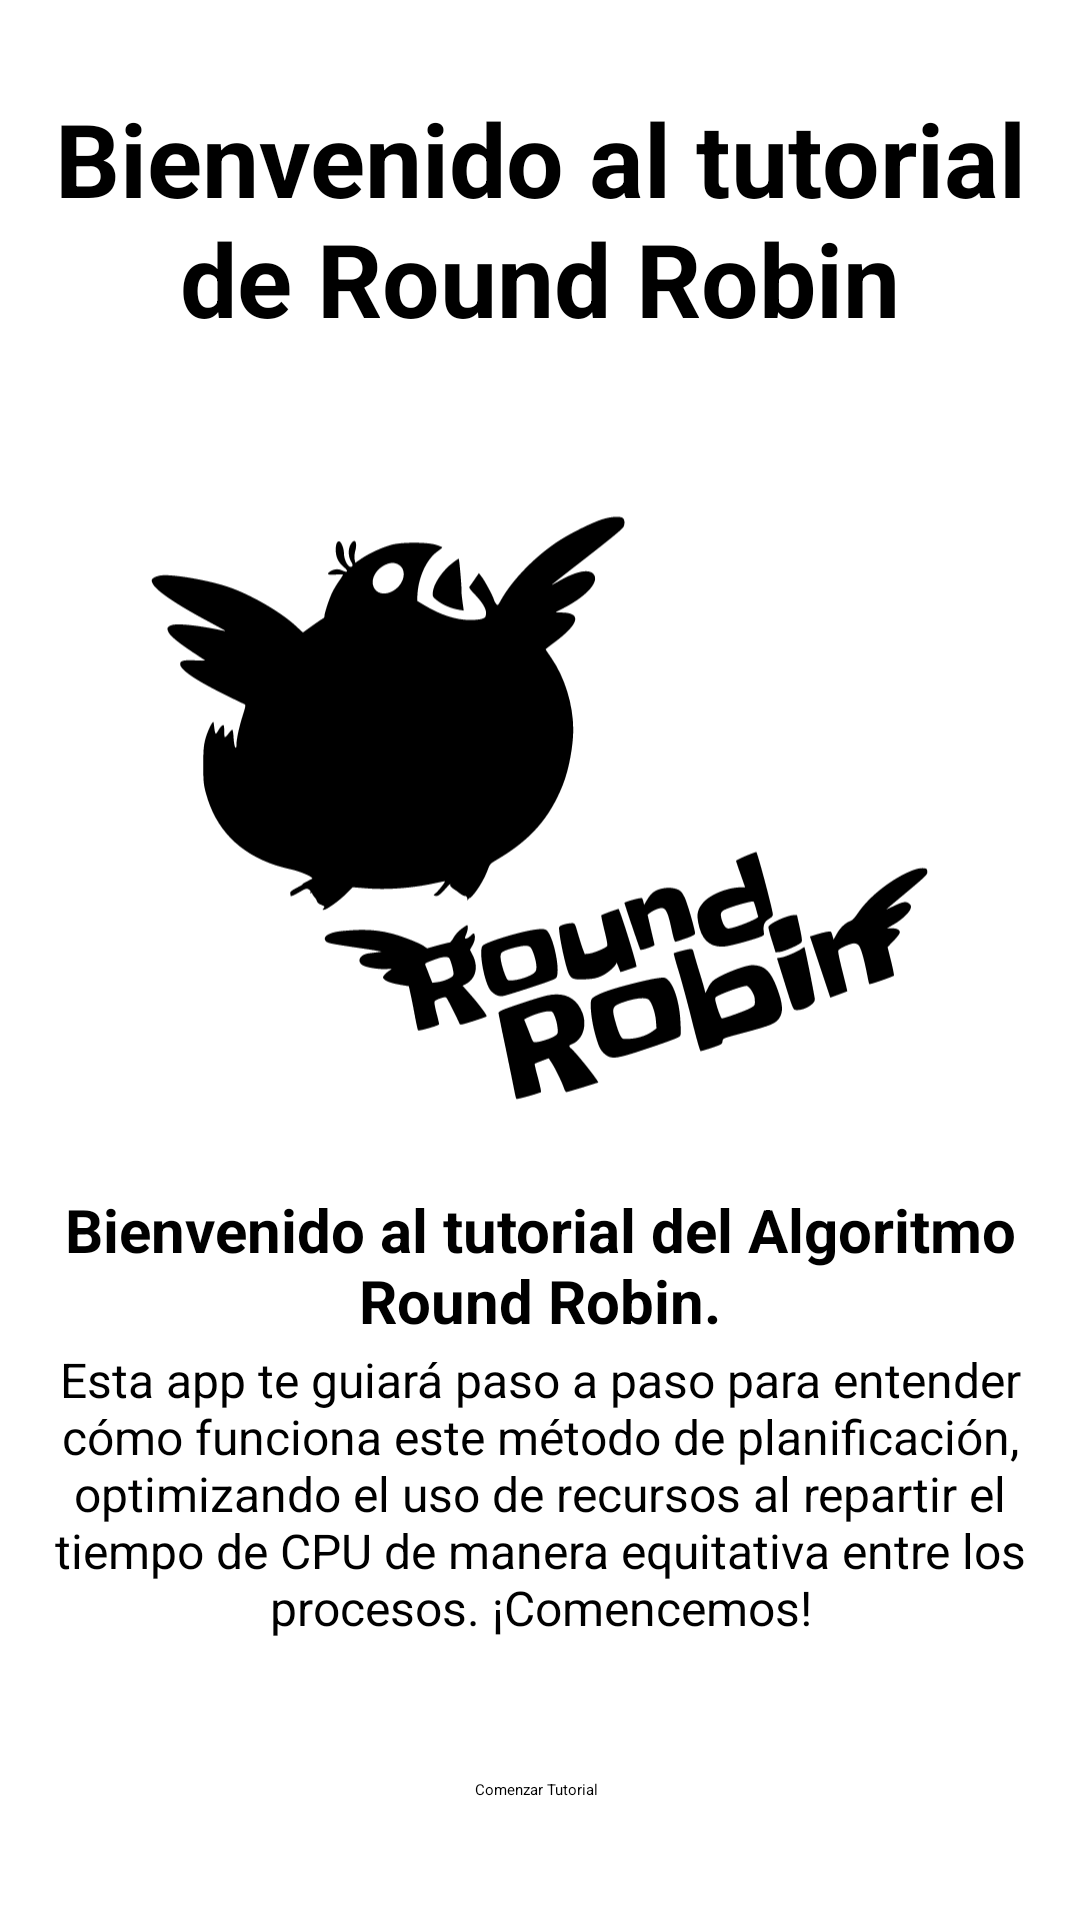

This screen was rendered from an Android layout file. Write that file and the resources it references.
<!-- AndroidManifest.xml: application theme Theme.Parcial1 -->
<!-- res/layout/activity_main.xml -->
<?xml version="1.0" encoding="utf-8"?>
<androidx.constraintlayout.widget.ConstraintLayout xmlns:android="http://schemas.android.com/apk/res/android"
    xmlns:app="http://schemas.android.com/apk/res-auto"
    xmlns:tools="http://schemas.android.com/tools"
    android:id="@+id/main"
    android:layout_width="match_parent"
    android:layout_height="match_parent"
    android:background="@color/background_color_dorado"
    android:fitsSystemWindows="true"
    tools:context=".activityTeorica1">


    <TextView
        android:id="@+id/txtTitle"
        android:layout_width="wrap_content"
        android:layout_height="wrap_content"
        android:text="Bienvenido al tutorial de Round Robin"
        android:textAlignment="center"
        android:textColor="#000000"
        android:textSize="34sp"
        android:textStyle="bold"
        app:layout_constraintBottom_toBottomOf="parent"
        app:layout_constraintEnd_toEndOf="parent"
        app:layout_constraintHorizontal_bias="0.498"
        app:layout_constraintStart_toStartOf="parent"
        app:layout_constraintTop_toTopOf="parent"
        app:layout_constraintVertical_bias="0.054" />

    <ImageView
        android:id="@+id/imageView"
        android:layout_width="273dp"
        android:layout_height="213dp"
        android:layout_marginTop="48dp"
        android:src="@drawable/roundrobin_logo"
        app:layout_constraintEnd_toEndOf="parent"
        app:layout_constraintStart_toStartOf="parent"
        app:layout_constraintTop_toBottomOf="@+id/txtTitle" />

    <Button
        android:id="@+id/btnComenzar"
        android:layout_width="wrap_content"
        android:layout_height="wrap_content"
        android:layout_marginBottom="40dp"
        android:backgroundTint="#333333"
        android:text="Comenzar Tutorial"
        android:textAlignment="textStart"
        android:textAllCaps="false"
        app:layout_constraintBottom_toBottomOf="parent"
        app:layout_constraintEnd_toEndOf="parent"
        app:layout_constraintHorizontal_bias="0.497"
        app:layout_constraintStart_toStartOf="parent" />

    <TextView
        android:id="@+id/textView3"
        android:layout_width="350dp"
        android:layout_height="142dp"
        android:text="Esta app te guiará paso a paso para entender cómo funciona este método de planificación, optimizando el uso de recursos al repartir el tiempo de CPU de manera equitativa entre los procesos. ¡Comencemos!"
        android:textAlignment="center"
        android:textColor="#000000"
        android:textSize="16sp"
        app:layout_constraintBottom_toTopOf="@+id/btnComenzar"
        app:layout_constraintEnd_toEndOf="parent"
        app:layout_constraintStart_toStartOf="parent"
        app:layout_constraintTop_toBottomOf="@+id/textView4" />

    <TextView
        android:id="@+id/textView4"
        android:layout_width="wrap_content"
        android:layout_height="wrap_content"
        android:layout_marginTop="20dp"
        android:text="Bienvenido al tutorial del Algoritmo Round Robin."
        android:textAlignment="center"
        android:textColor="#000000"
        android:textSize="20sp"
        android:textStyle="bold"
        app:layout_constraintEnd_toEndOf="parent"
        app:layout_constraintHorizontal_bias="0.0"
        app:layout_constraintStart_toStartOf="parent"
        app:layout_constraintTop_toBottomOf="@+id/imageView" />

</androidx.constraintlayout.widget.ConstraintLayout>
<!-- resources referenced by this layout -->
<resources>
  <!-- drawable roundrobin_logo: vector/xml drawable (drawable, 10911 chars, omitted) -->
</resources>
